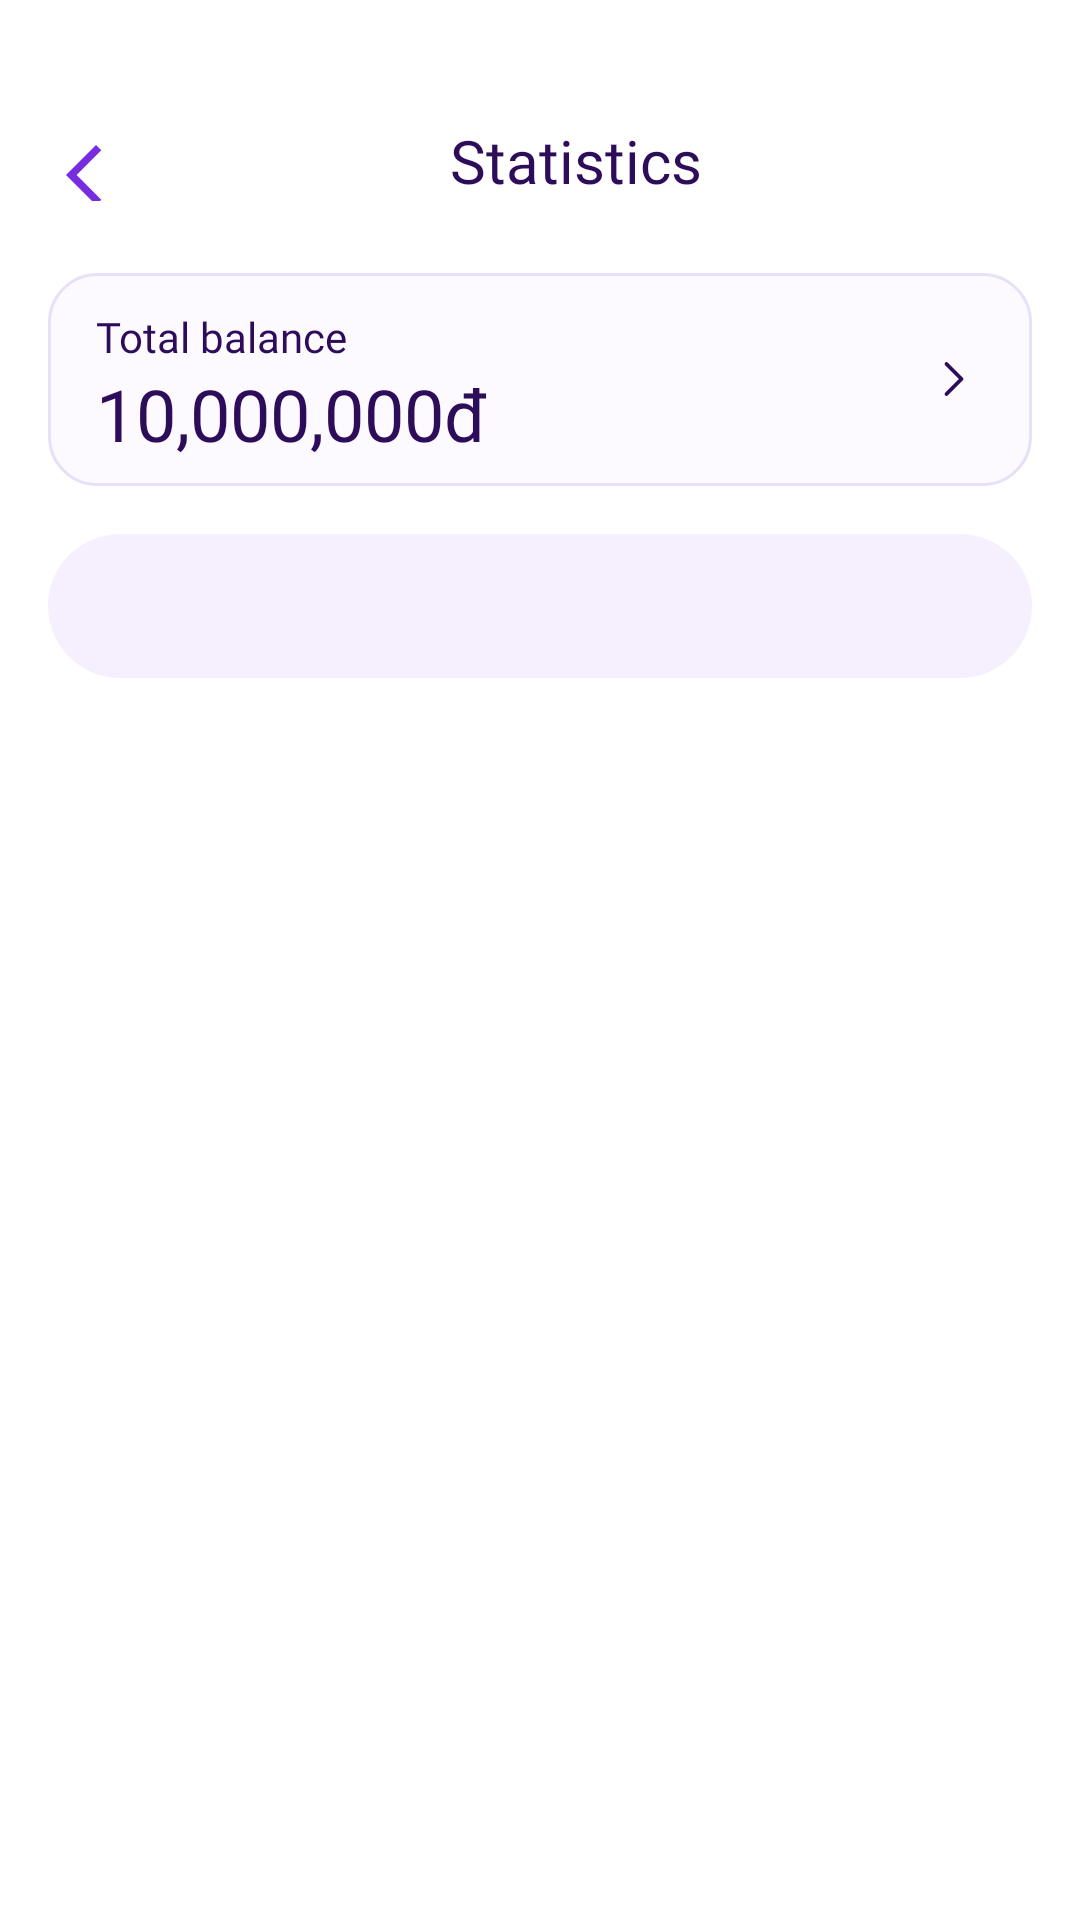

The Android layout XML behind this screen, and the referenced resources:
<!-- AndroidManifest.xml: application theme Theme.MoneyManagement -->
<!-- res/layout/activity_static.xml -->
<?xml version="1.0" encoding="utf-8"?>
<LinearLayout xmlns:android="http://schemas.android.com/apk/res/android"
    xmlns:app="http://schemas.android.com/apk/res-auto"
    android:layout_width="match_parent"
    android:layout_height="match_parent"
    android:background="@color/white"
    android:orientation="vertical"
    android:padding="16dp">


    <LinearLayout
        android:layout_width="match_parent"
        android:layout_height="wrap_content"
        android:layout_marginTop="24dp"
        android:orientation="horizontal">

        <TextView
            android:id="@+id/btnBack"
            android:layout_width="wrap_content"
            android:layout_height="wrap_content"
            android:background="@drawable/ic_back" />

        <TextView
            android:layout_width="0dp"
            android:layout_height="wrap_content"
            android:layout_weight="1"
            android:fontFamily="@font/urbanist_600"
            android:text="@string/statistics"
            android:textAlignment="center"
            android:textColor="#2D0D59"
            android:textSize="20sp" />
    </LinearLayout>


    <androidx.constraintlayout.widget.ConstraintLayout
        android:layout_width="match_parent"
        android:layout_height="wrap_content"
        android:layout_marginTop="24dp"
        android:background="@drawable/bg_total_balance">

        <TextView
            android:id="@+id/txtTotalBalance"
            android:layout_width="wrap_content"
            android:layout_height="wrap_content"
            android:fontFamily="@font/urbanist_600"
            android:text="@string/total_balance"
            android:textColor="#2D0D59"
            android:textSize="14sp"
            app:layout_constraintBottom_toBottomOf="parent"
            app:layout_constraintStart_toStartOf="parent"
            app:layout_constraintTop_toTopOf="parent"
            app:layout_constraintVertical_bias="0.1" />

        <TextView
            android:id="@+id/txtTotalMoney"
            android:layout_width="wrap_content"
            android:layout_height="wrap_content"
            android:fontFamily="@font/urbanist_700"
            android:text="10,000,000đ"
            android:textColor="#2D0D59"
            android:textSize="24sp"
            app:layout_constraintStart_toStartOf="@id/txtTotalBalance"
            app:layout_constraintTop_toBottomOf="@id/txtTotalBalance" />

        <TextView
            android:id="@+id/btnRight"
            android:layout_width="wrap_content"
            android:layout_height="wrap_content"
            android:background="@drawable/ic_right"
            app:layout_constraintBottom_toBottomOf="parent"
            app:layout_constraintEnd_toEndOf="parent"
            app:layout_constraintTop_toTopOf="parent" />

    </androidx.constraintlayout.widget.ConstraintLayout>


    <com.google.android.material.tabs.TabLayout
        android:id="@+id/tabLayout"
        android:layout_width="match_parent"
        android:layout_height="wrap_content"
        android:layout_marginTop="16dp"
        android:background="@drawable/bg_tab_layout_static"
        app:layout_constraintEnd_toEndOf="parent"
        app:layout_constraintStart_toStartOf="parent"
        app:layout_constraintTop_toBottomOf="@id/txtTotalMoney"
        app:tabBackground="@drawable/tab_background_static"
        app:tabIndicatorHeight="0dp"
        app:tabSelectedTextColor="@color/white"
        app:tabTextAppearance="@style/CustomTabText"
        app:tabTextColor="@color/black" />

    <androidx.viewpager2.widget.ViewPager2
        android:id="@+id/viewPageStatic"
        android:layout_width="match_parent"
        android:layout_height="match_parent"
        android:layout_marginTop="16dp" />


</LinearLayout>
<!-- resources referenced by this layout -->
<resources>
  <color name="black">#FF000000</color>
  <color name="white">#FFFFFFFF</color>
  <!-- drawable bg_tab_layout_static (drawable) -->
  <?xml version="1.0" encoding="utf-8"?>
  <shape xmlns:android="http://schemas.android.com/apk/res/android">
  
      <solid android:color="#F6EFFD"/>
      <corners android:radius="80dp"/>
  
  
  </shape>
  <!-- drawable bg_total_balance (drawable) -->
  <?xml version="1.0" encoding="utf-8"?>
  <shape xmlns:android="http://schemas.android.com/apk/res/android">
  
      <solid android:color="#FCFAFF" />
      <corners android:radius="16dp" />
      <stroke
          android:width="1dp"
          android:color="#E6E0F8" />
      <padding
          android:bottom="8dp"
          android:left="16dp"
          android:right="16dp"
          android:top="8dp" />
  
  
  </shape>
  <!-- drawable ic_back (drawable) -->
  <vector xmlns:android="http://schemas.android.com/apk/res/android" android:height="24dp" android:tint="#772DDF" android:viewportHeight="24" android:viewportWidth="24" android:width="24dp">
        
      <path android:fillColor="@android:color/white" android:pathData="M17.77,3.77l-1.77,-1.77l-10,10l10,10l1.77,-1.77l-8.23,-8.23z"/>
      
  </vector>
  <!-- drawable ic_right (drawable) -->
  <vector xmlns:android="http://schemas.android.com/apk/res/android"
      android:width="20dp"
      android:height="20dp"
      android:viewportWidth="20"
      android:viewportHeight="20">
    <group>
      <clip-path
          android:pathData="M20,0l-20,0l-0,20l20,0z"/>
      <path
          android:pathData="M7.5,5L12.5,10L7.5,15"
          android:strokeLineJoin="round"
          android:strokeWidth="1.25"
          android:fillColor="#00000000"
          android:strokeColor="#2D0D59"
          android:strokeLineCap="round"/>
    </group>
  </vector>
  <!-- drawable tab_background_static (drawable) -->
  <?xml version="1.0" encoding="utf-8"?>
  <selector xmlns:android="http://schemas.android.com/apk/res/android">
  
      <item android:state_selected="true">
          <shape android:shape="rectangle">
              <solid android:color="#772DDF" />
              <corners android:radius= "80dp" />
  
              <padding android:bottom="8dp" android:left="32dp" android:right="32dp" android:top="8dp" />
          </shape>
      </item>
  
      <item>
          <shape android:shape="rectangle">
              <solid android:color="@android:color/transparent" />
              <corners android:radius="12dp" />
          </shape>
      </item>
  </selector>
  <string name="statistics">Statistics</string>
  <string name="total_balance">Total balance</string>
  <style name="CustomTabText" parent="TextAppearance.Design.Tab">
          <item name="android:textSize">14sp</item>
          <item name="fontFamily">@font/urbanist_600</item>
          <item name="android:textAllCaps">false</item>
      </style>
  <style name="Theme.MoneyManagement" parent="Base.Theme.MoneyManagement" />
  <style name="Base.Theme.MoneyManagement" parent="Theme.Material3.DayNight.NoActionBar">
          
          
      </style>
</resources>
